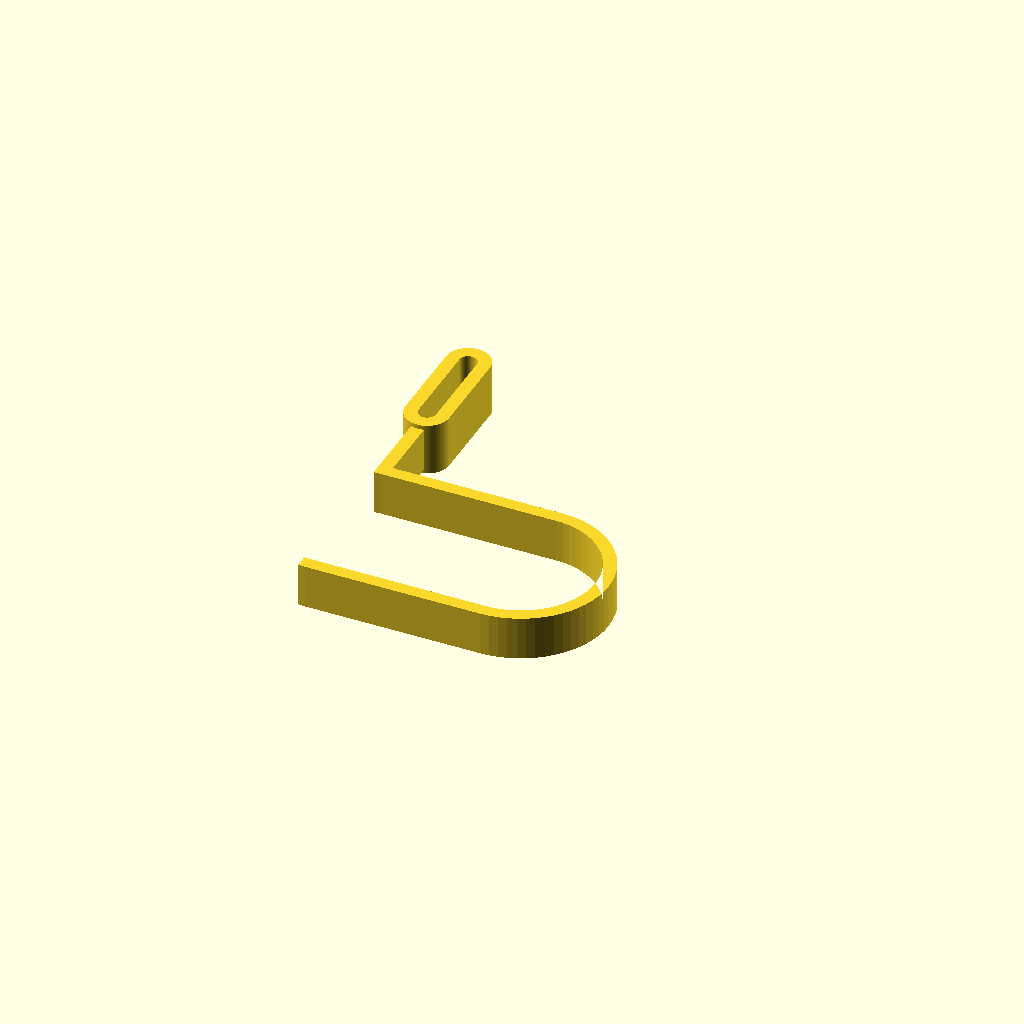
Cell 1: the model at its default parameters.
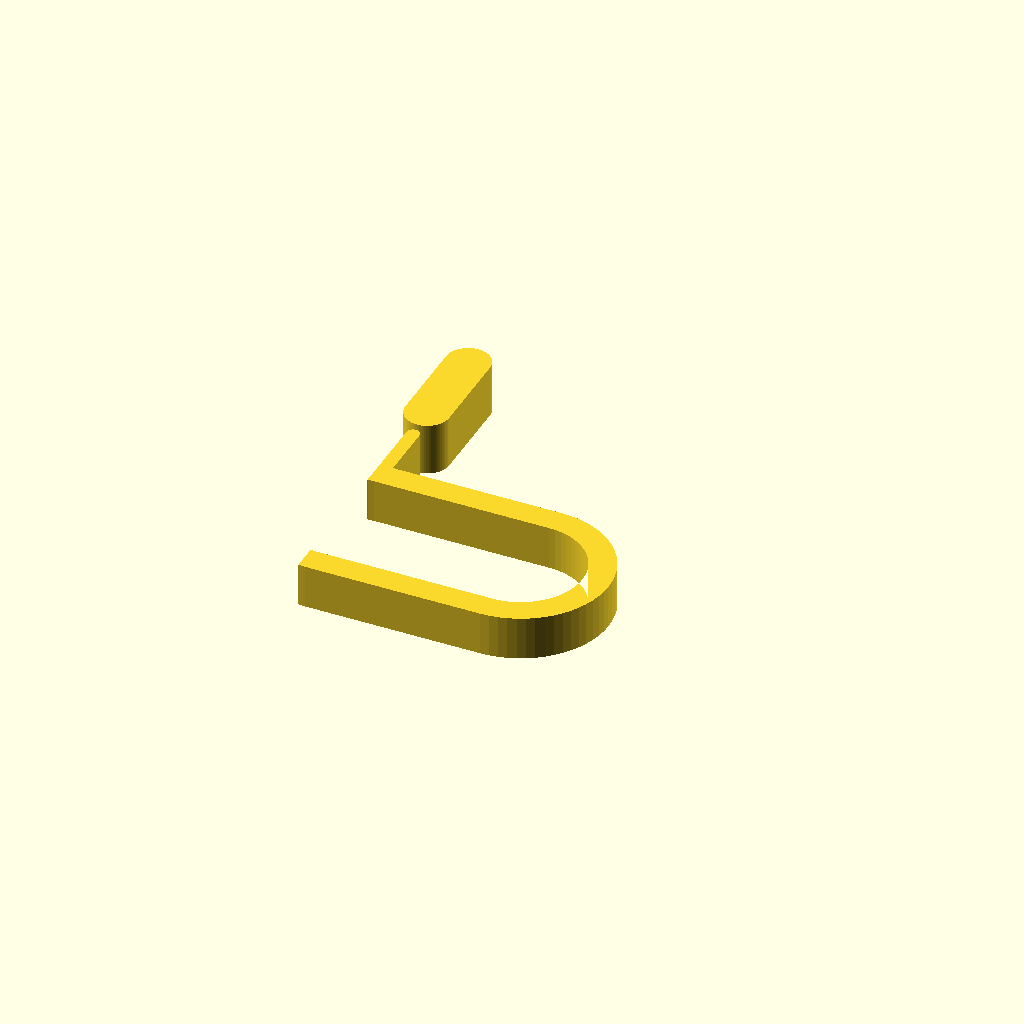
Cell 2: the same model with wire = 6.
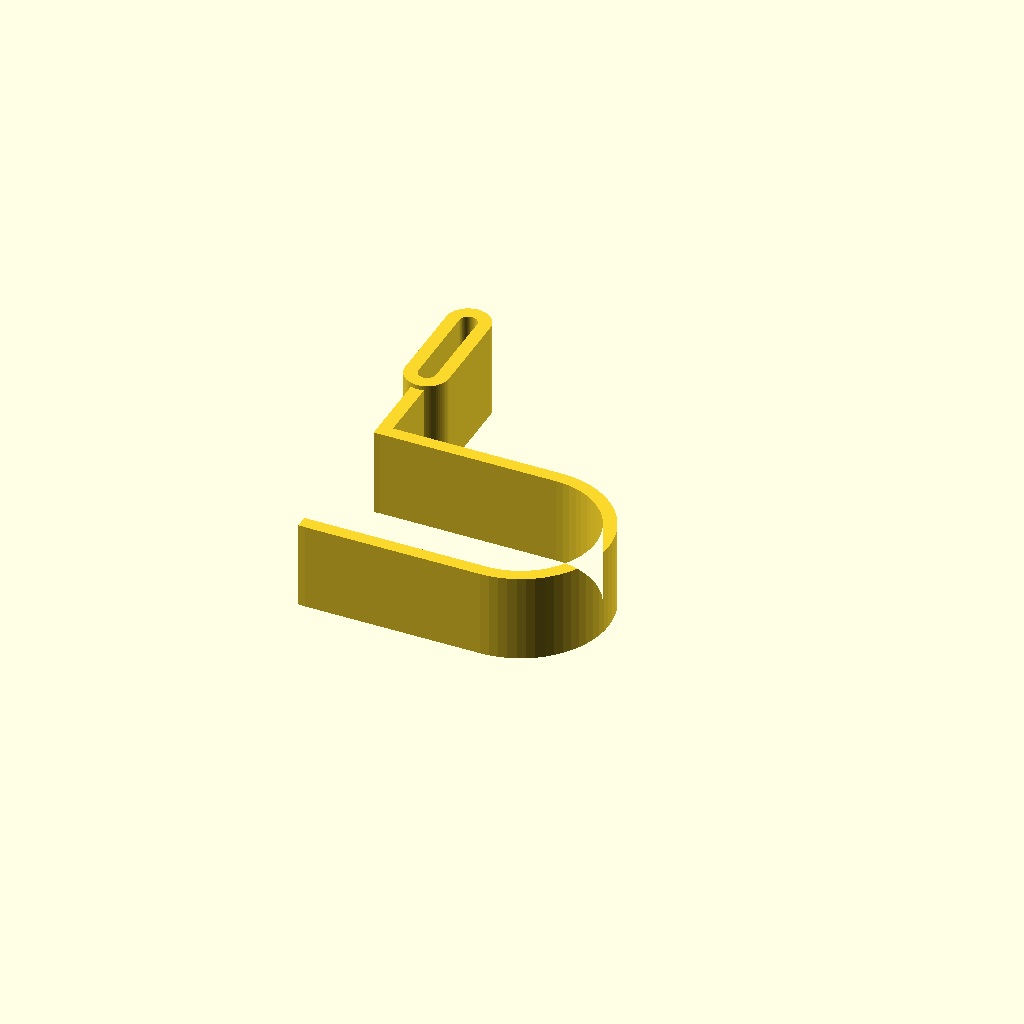
Cell 3: the same model with h = 20.
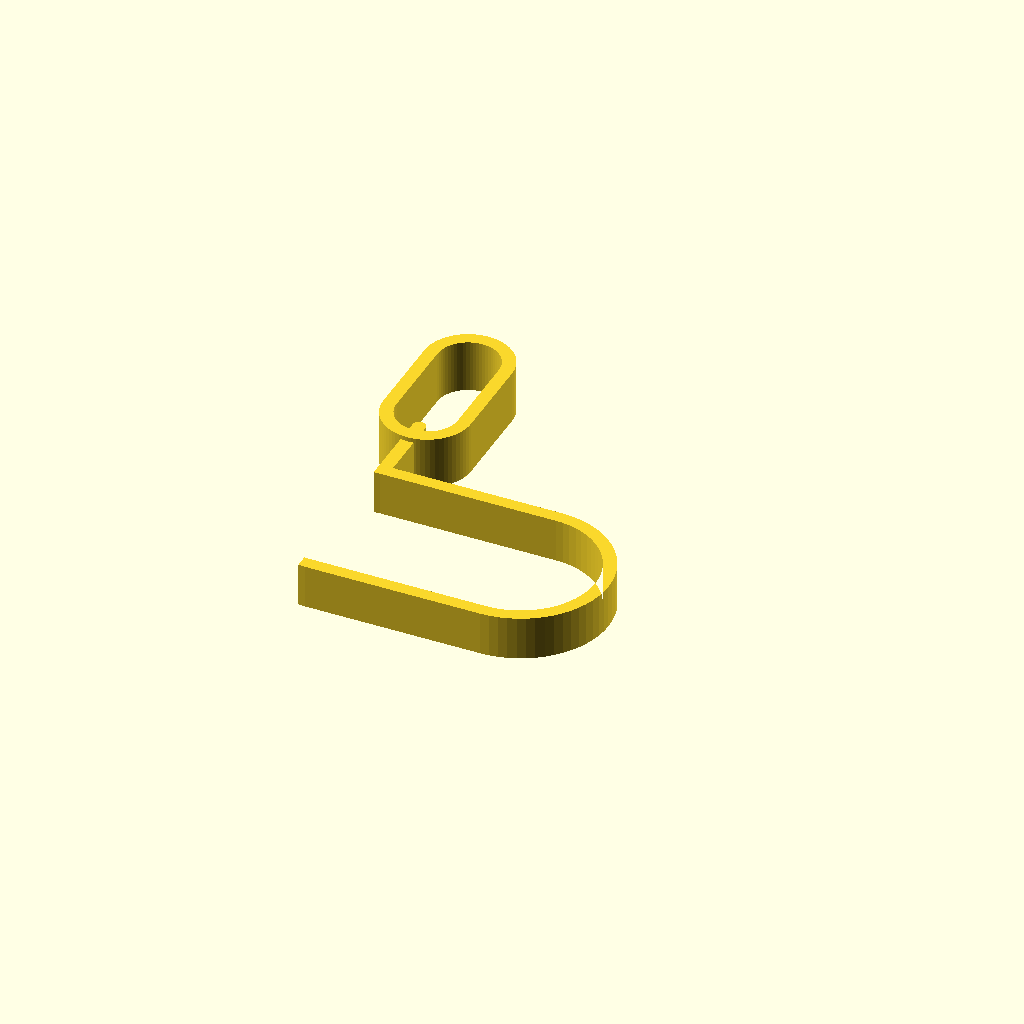
Cell 4: loop_r = 10 (everything else at default).
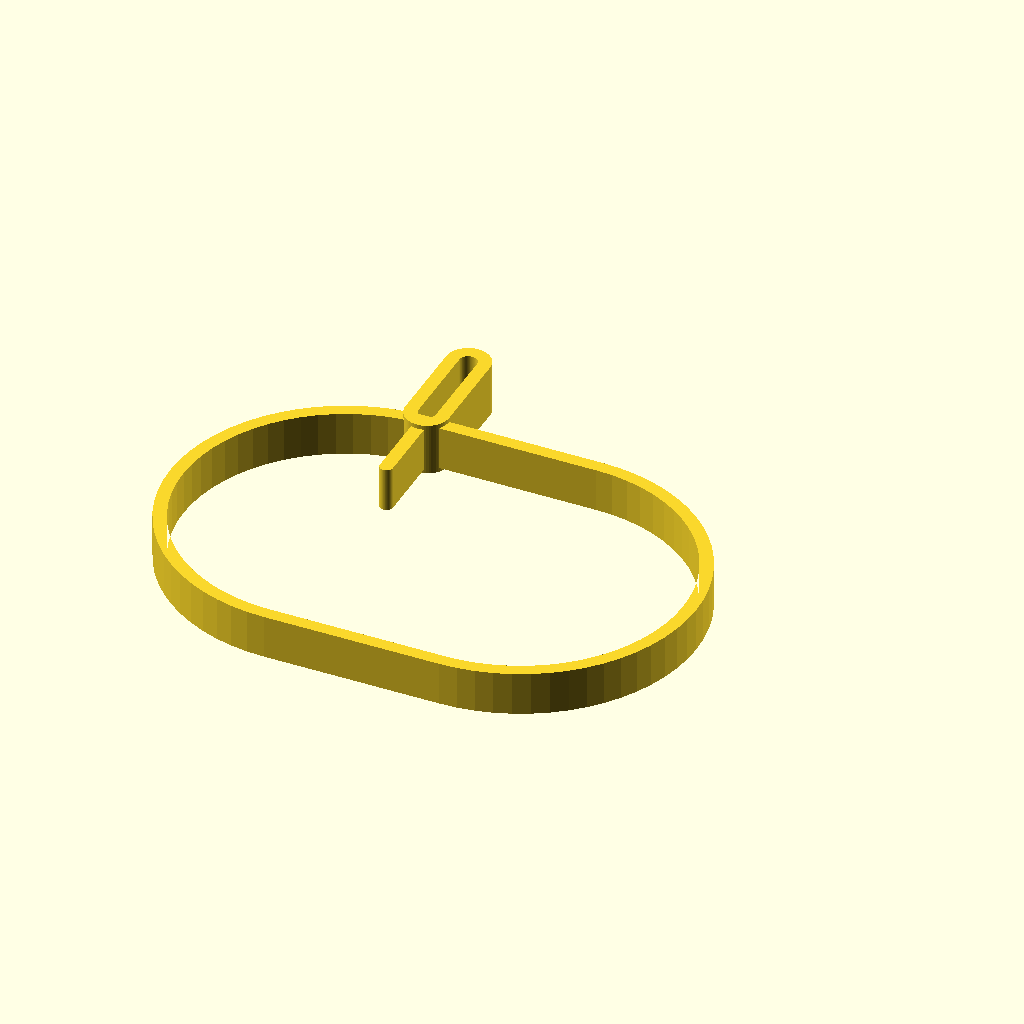
Cell 5 — middle_loop_r set to 40, the other parameters unchanged.
One fixed orthographic camera (rotation 55°, 0°, 25°; colour scheme Cornfield) for every cell.
Source of the model, openscad/vendor/cycling-wall-rack-3ca19cc7/scad/s_hook.scad:
// ============================================================
// S-hook
// ============================================================
$fn = 64;

wire = 3;
h = 10;

// --- Top loop ---
loop_r = 5;
loop_spacing = 20;

// --- Middle loop (perpendicular) ---
middle_loop_r = 20;
middle_loop_spacing = 40;
middle_offset_x = 0;
middle_offset_y = -40;

// --- Connecting bar ---
bar_width = 3;

// --- Rectangle cutout ---
cutout_x = -21.5;
cutout_y = -60;
cutout_w = 20;
cutout_d = 40;

difference() {
    union() {
        // Top loop - stadium shape (vertical)
        translate([0,0,-1])
           linear_extrude(height = h+2)
              difference() {
                hull() {
                    translate([0, 0]) circle(r = loop_r);
                    translate([0, loop_spacing]) circle(r = loop_r);
                }
                hull() {
                    translate([0, 0]) circle(r = loop_r - wire);
                    translate([0, loop_spacing]) circle(r = loop_r - wire);
                }
            }

        // Middle loop - stadium shape (horizontal)
        translate([middle_offset_x, middle_offset_y, 0])
            linear_extrude(height = h)
                difference() {
                    hull() {
                        translate([0, 0]) circle(r = middle_loop_r);
                        translate([middle_loop_spacing, 0]) circle(r = middle_loop_r);
                    }
                    hull() {
                        translate([0, 0]) circle(r = middle_loop_r - wire);
                        translate([middle_loop_spacing, 0]) circle(r = middle_loop_r - wire);
                    }
                }

        // Connecting bar from top loop to middle loop
        linear_extrude(height = h)
            hull() {
                translate([0, -wire-1]) circle(r = bar_width/2);
                translate([0, -20]) circle(r = bar_width/2);
            }
    }

    // Rectangle cutout on the middle loop
    translate([cutout_x, cutout_y, -1])
        cube([cutout_w, cutout_d, h + 2]);
}
Customizer parameters (derived from the source; name, type, default, range or options):
wire: number, default 3
h: number, default 10
loop_r: number, default 5
loop_spacing: number, default 20
middle_loop_r: number, default 20
middle_loop_spacing: number, default 40
middle_offset_x: number, default 0
middle_offset_y: number, default -40
bar_width: number, default 3
cutout_x: number, default -21.5
cutout_y: number, default -60
cutout_w: number, default 20
cutout_d: number, default 40
